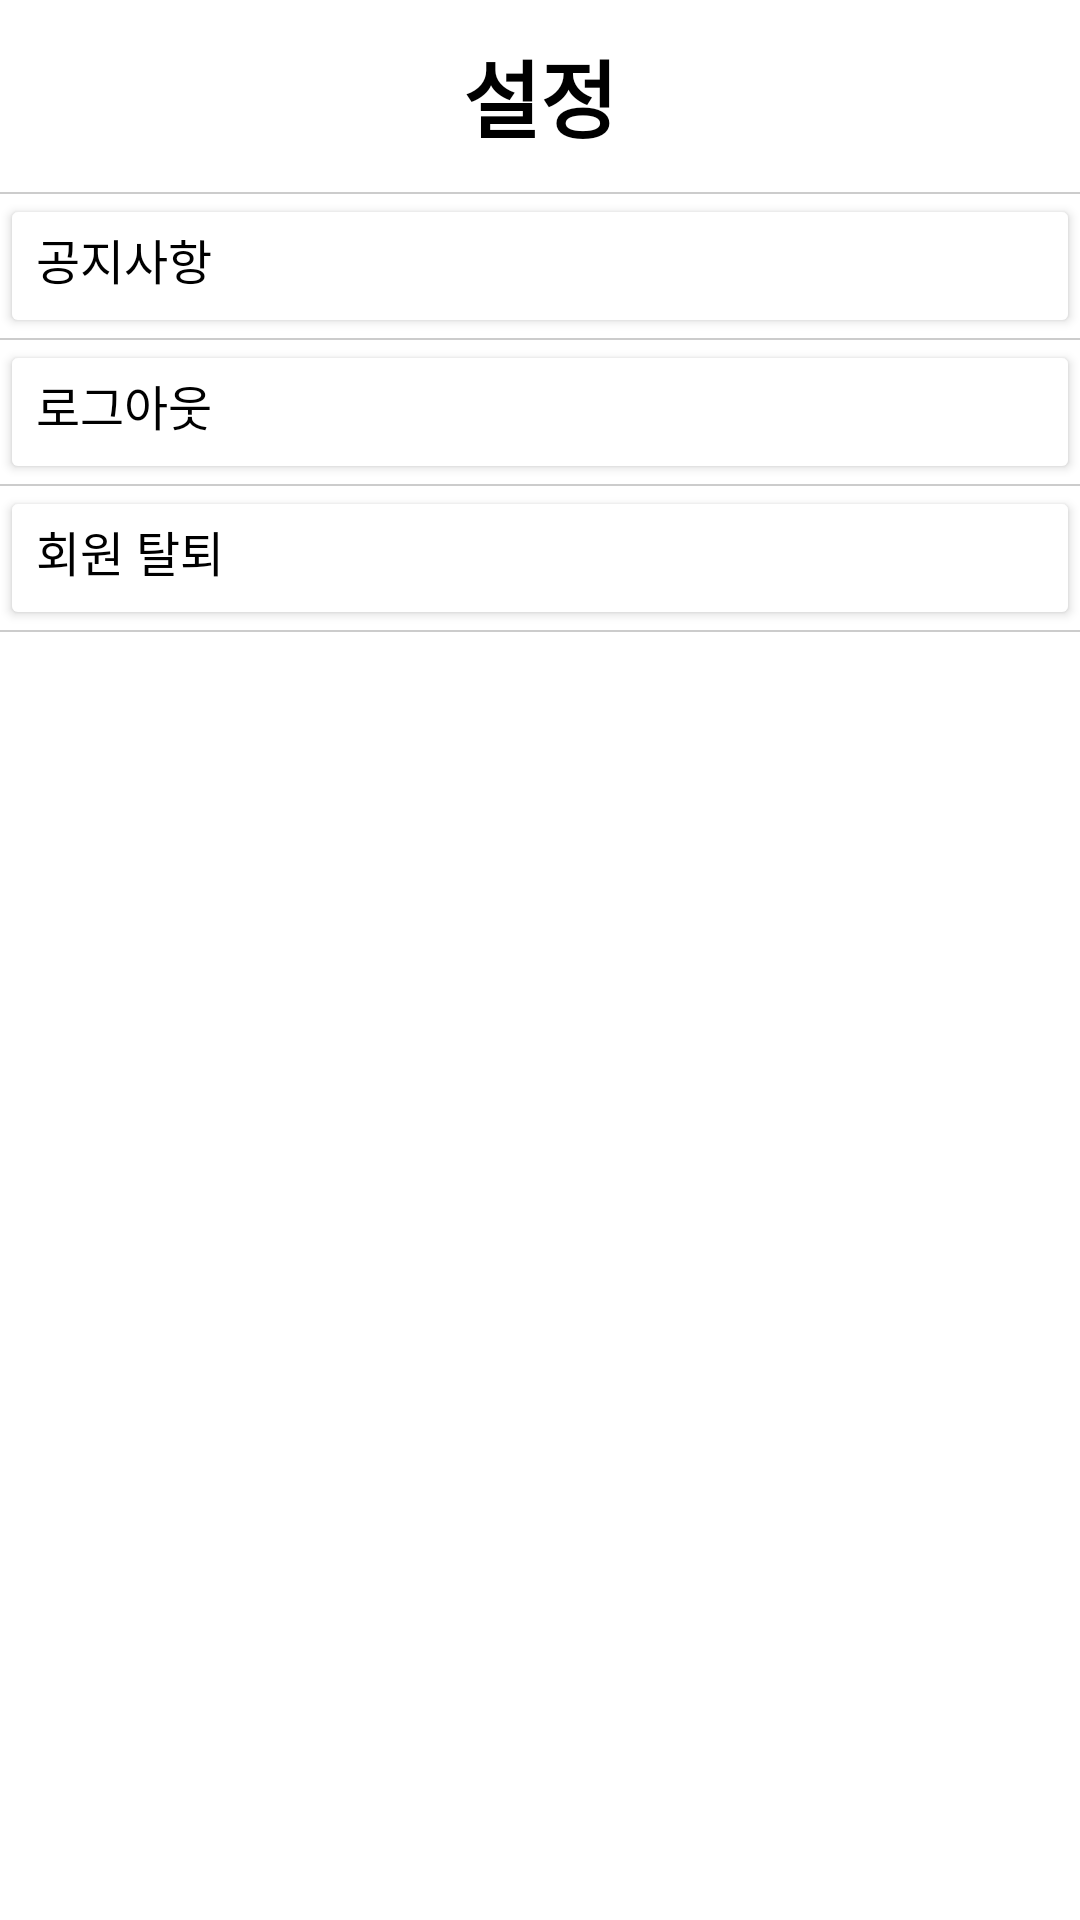

Android layout source for this screen:
<!-- AndroidManifest.xml: application theme Theme.LetMeGraduate -->
<!-- res/layout/activity_setting.xml -->
<?xml version="1.0" encoding="utf-8"?>
<layout xmlns:tools="http://schemas.android.com/tools"
    xmlns:android="http://schemas.android.com/apk/res/android"
    xmlns:app="http://schemas.android.com/apk/res-auto">

    <LinearLayout
        android:layout_width="match_parent"
        android:layout_height="match_parent"
        android:background="@color/white"
        android:orientation="vertical">

        <androidx.appcompat.widget.Toolbar
            android:layout_width="match_parent"
            android:layout_height="?attr/actionBarSize"
            android:background="@color/white"
            android:id="@+id/toolbar">

            <TextView
                android:id="@+id/toolbar_title"
                android:layout_width="wrap_content"
                android:layout_height="wrap_content"
                android:text="@string/setting"
                android:textColor="@color/black"
                android:textSize="28sp"
                android:textStyle="bold"
                android:layout_gravity="center">
            </TextView>

        </androidx.appcompat.widget.Toolbar>

        <LinearLayout
            android:layout_width="match_parent"
            android:layout_height="match_parent"
            android:background="@color/white"
            android:orientation="vertical">

            <View
                android:layout_width="match_parent"
                android:layout_height="0.8dp"
                android:background="#CCCCCC" />

            <Button
                android:id="@+id/noticeBtn"
                android:layout_width="match_parent"
                android:layout_height="wrap_content"
                android:backgroundTint="@color/white"
                android:gravity="left"
                android:text="@string/notice"
                android:textColor="@color/black"
                android:textSize="16sp"
                app:icon="@drawable/ic_arrow_forward"
                app:iconGravity="end"
                app:iconTint="@color/black"
                tools:ignore="HardcodedText,RtlHardcoded,VisualLintButtonSize" />

            <View
                android:layout_width="match_parent"
                android:layout_height="0.8dp"
                android:background="#CCCCCC" />

            <Button
                android:id="@+id/logoutBtn"
                android:layout_width="match_parent"
                android:layout_height="wrap_content"
                android:backgroundTint="@color/white"
                android:gravity="left"
                android:text="로그아웃"
                android:textColor="@color/black"
                android:textSize="16sp"
                app:icon="@drawable/ic_arrow_forward"
                app:iconGravity="end"
                app:iconTint="@color/black"
                tools:ignore="HardcodedText,RtlHardcoded,VisualLintButtonSize" />

            <View
                android:layout_width="match_parent"
                android:layout_height="0.8dp"
                android:background="#CCCCCC" />

            <Button
                android:id="@+id/withdrawalBtn"
                android:layout_width="match_parent"
                android:layout_height="wrap_content"
                android:backgroundTint="@color/white"
                android:gravity="left"
                android:text="회원 탈퇴"
                android:textColor="@color/black"
                android:textSize="16sp"
                app:icon="@drawable/ic_arrow_forward"
                app:iconGravity="end"
                app:iconTint="@color/black"
                tools:ignore="HardcodedText,RtlHardcoded,VisualLintButtonSize" />

            <View
                android:layout_width="match_parent"
                android:layout_height="0.8dp"
                android:background="#CCCCCC" />

        </LinearLayout>

    </LinearLayout>
</layout>
<!-- resources referenced by this layout -->
<resources>
  <color name="black">#FF000000</color>
  <color name="white">#FFFFFFFF</color>
  <string name="notice">공지사항</string>
  <string name="setting">설정</string>
  <style name="Theme.LetMeGraduate" parent="Base.Theme.LetMeGraduate" />
  <style name="Base.Theme.LetMeGraduate" parent="Theme.Material3.DayNight.NoActionBar">
          
          
      </style>
</resources>
